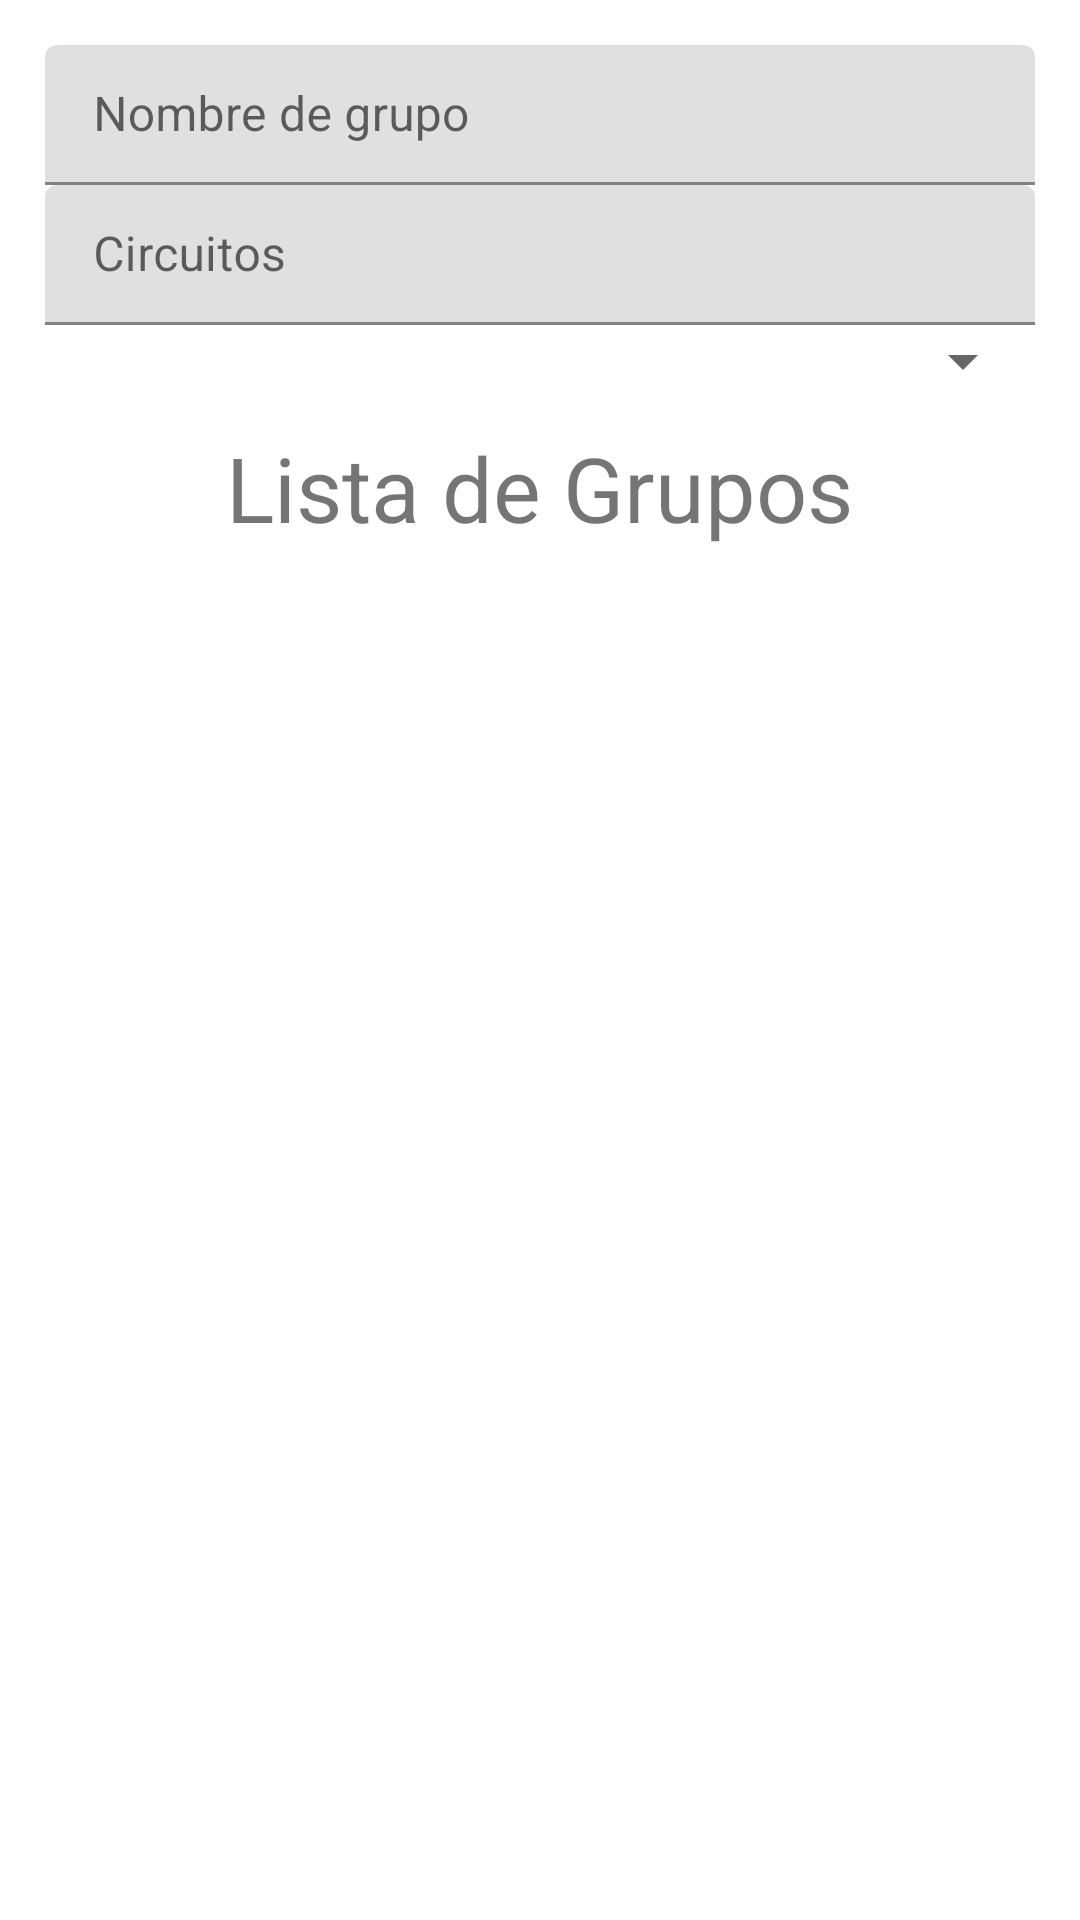

Reconstruct the res/layout file that produces this screen, plus the resources it refers to.
<!-- AndroidManifest.xml: application theme Theme.Desdehasta -->
<!-- res/layout/activity_alta_grupo.xml -->
<?xml version="1.0" encoding="utf-8"?>
<LinearLayout xmlns:android="http://schemas.android.com/apk/res/android"
    xmlns:app="http://schemas.android.com/apk/res-auto"
    xmlns:tools="http://schemas.android.com/tools"
    android:layout_width="match_parent"
    android:orientation="vertical"
    android:padding="15dp"
    android:layout_height="match_parent"
    tools:context=".AltaGrupoActivity">

    <com.google.android.material.textfield.TextInputLayout
        android:layout_width="match_parent"
        android:layout_height="wrap_content"
        android:hint="Nombre de grupo">

        <EditText
            android:id="@+id/txt_nombreGrupo"
            android:layout_width="match_parent"
            android:layout_height="wrap_content"
            android:ems="10"

            android:inputType="text"
            android:paddingTop="15dp" />
    </com.google.android.material.textfield.TextInputLayout>

    <com.google.android.material.textfield.TextInputLayout
        android:layout_width="match_parent"
        android:layout_height="wrap_content"
        android:hint="Circuitos">

        <EditText
            android:id="@+id/txt_Circuitos"
            android:layout_width="match_parent"
            android:layout_height="wrap_content"
            android:ems="5"
            android:inputType="text"
            android:paddingTop="15dp" />
    </com.google.android.material.textfield.TextInputLayout>

    <com.google.android.material.textfield.TextInputLayout
        android:layout_width="match_parent"
        android:layout_height="wrap_content"
        android:hint="ListaCircuitos">

        <Spinner
            android:id="@+id/spinner"
            android:layout_width="match_parent"
            android:layout_height="wrap_content"

            />

    </com.google.android.material.textfield.TextInputLayout>

    <TextView
        android:layout_width="wrap_content"
        android:textSize="30dp"
        android:layout_margin="10dp"
        android:layout_height="wrap_content"
        android:layout_gravity="center_horizontal"
        android:text="Lista de Grupos" />

    <ListView
        android:id="@+id/lv_datosgrupos"
        android:layout_width="match_parent"
        android:layout_height="match_parent" />

</LinearLayout>
<!-- resources referenced by this layout -->
<resources>
  <style name="Theme.Desdehasta" parent="Theme.MaterialComponents.DayNight.DarkActionBar">
          
          <item name="colorPrimary">@color/purple_500</item>
          <item name="colorPrimaryVariant">@color/purple_700</item>
          <item name="colorOnPrimary">@color/white</item>
          
          <item name="colorSecondary">@color/teal_200</item>
          <item name="colorSecondaryVariant">@color/teal_700</item>
          <item name="colorOnSecondary">@color/black</item>
          
          <item name="android:statusBarColor" tools:targetApi="l">?attr/colorPrimaryVariant</item>
          
      </style>
  <color name="purple_500">#FF6200EE</color>
  <color name="purple_700">#FF3700B3</color>
  <color name="white">#FFFFFFFF</color>
  <color name="teal_200">#FF03DAC5</color>
  <color name="teal_700">#FF018786</color>
  <color name="black">#FF000000</color>
</resources>
